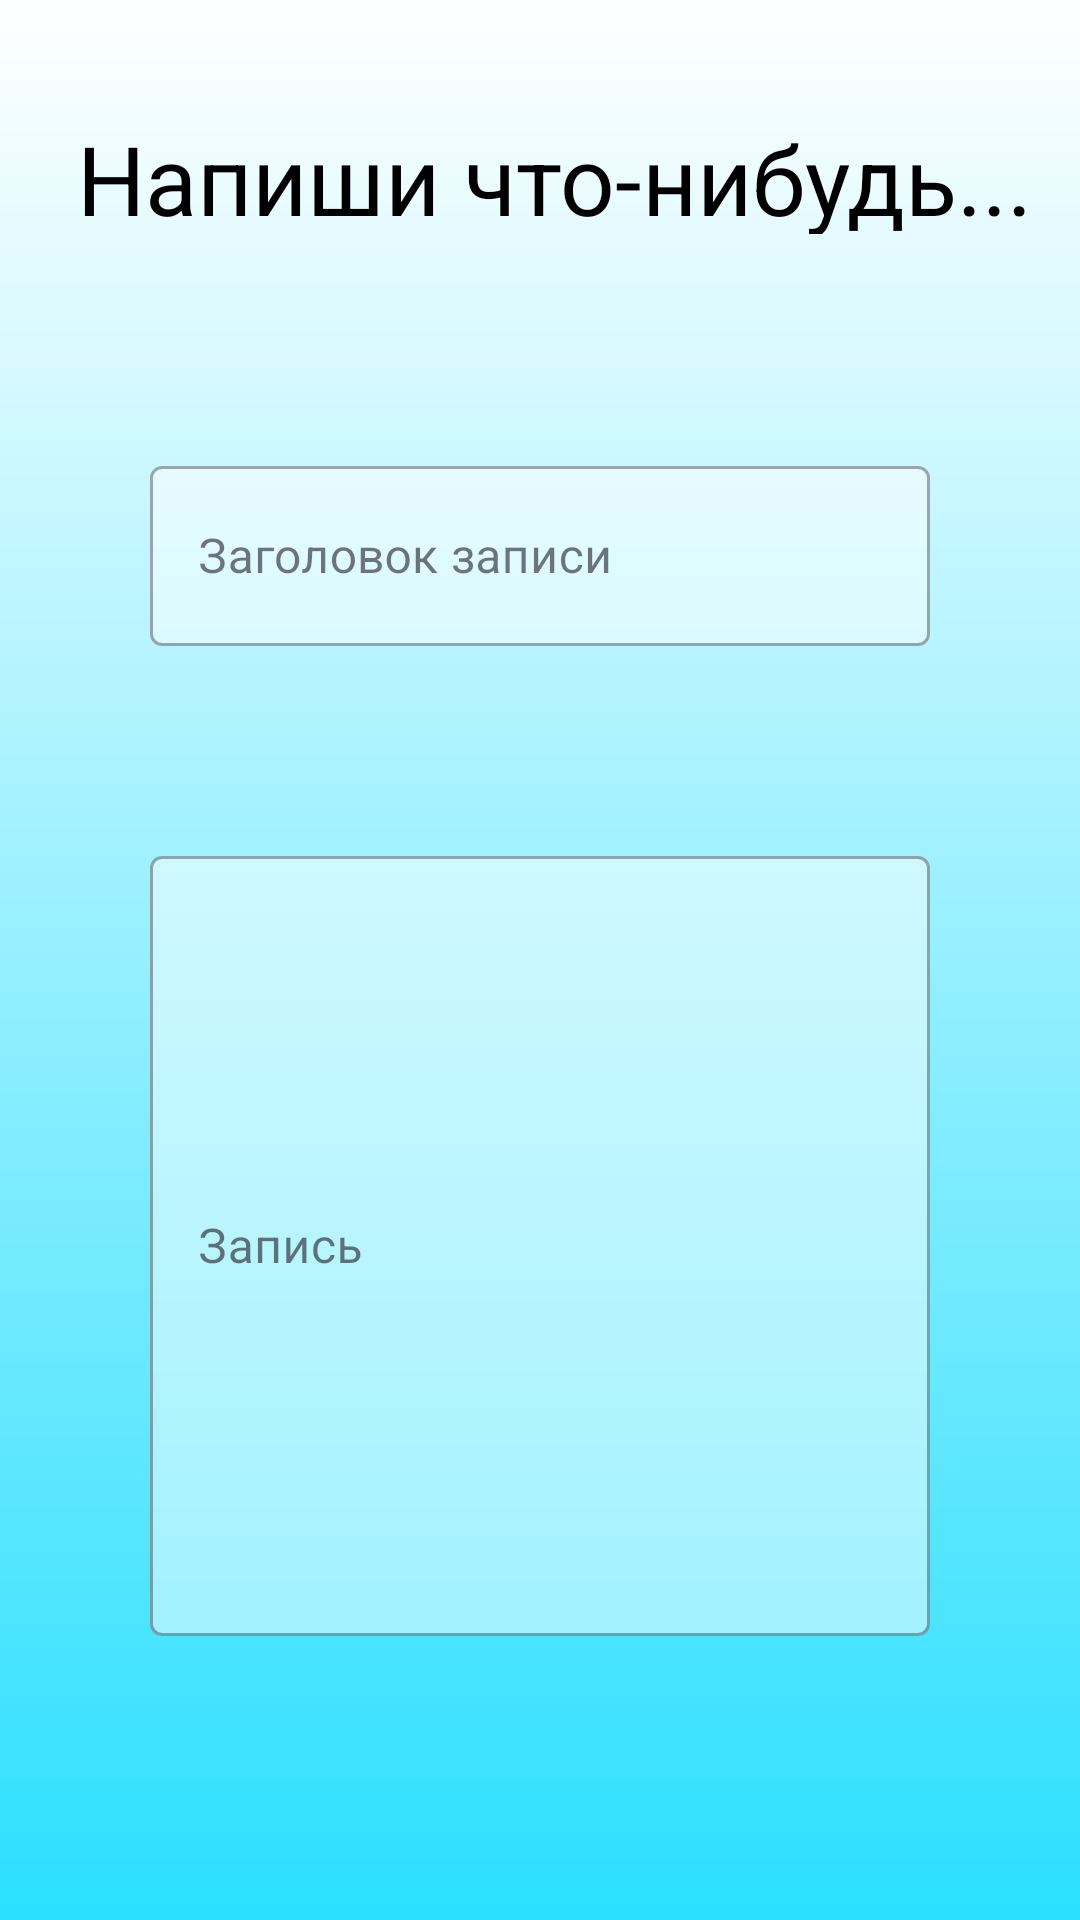

Produce the Android XML layout that renders to this screen, including the resource entries it uses.
<!-- AndroidManifest.xml: application theme Theme.ForSamsung -->
<!-- res/layout/write_story_for_myself.xml -->
<?xml version="1.0" encoding="utf-8"?>
<androidx.constraintlayout.widget.ConstraintLayout xmlns:android="http://schemas.android.com/apk/res/android"
    xmlns:app="http://schemas.android.com/apk/res-auto"
    xmlns:tools="http://schemas.android.com/tools"
    android:layout_width="match_parent"
    android:background="@drawable/back_graind_vhod"
    android:layout_height="match_parent"
    tools:context=".activities.WriteStoryForMyself"
    >

    <TextView
        android:layout_width="319dp"
        android:layout_height="40dp"
        android:layout_marginTop="38dp"
        android:layout_marginEnd="16dp"
        android:gravity="right"
        android:text="Напиши что-нибудь..."
        android:textColor="@color/black"
        android:textSize="32dp"
        app:layout_constraintEnd_toEndOf="parent"
        app:layout_constraintTop_toTopOf="parent" />


    <ImageView
        android:id="@+id/back"
        android:layout_width="50dp"
        android:layout_height="50dp"
        android:layout_marginStart="28dp"
        android:layout_marginTop="34dp"
        android:src="@drawable/icon_back"
        app:layout_constraintStart_toStartOf="parent"
        app:layout_constraintTop_toTopOf="parent" />

    <com.google.android.material.textfield.TextInputLayout
        style="@style/Widget.MaterialComponents.TextInputLayout.OutlinedBox"
        android:layout_width="match_parent"

        android:layout_height="wrap_content"
        android:layout_marginTop="150dp"
        android:layout_marginStart="50dp"
        android:layout_marginEnd="50dp"
        android:hint="Заголовок записи"
        app:boxBackgroundColor="@color/my_white_200"
        app:layout_constraintStart_toStartOf="parent"
        app:layout_constraintTop_toTopOf="parent">
        <com.google.android.material.textfield.TextInputEditText
            android:id="@+id/zagolovok"
            android:maxLength="25"
            android:imeOptions="flagForceAscii"
            android:inputType="textMultiLine"
            android:layout_width="match_parent"
            android:layout_height="60dp"/>
    </com.google.android.material.textfield.TextInputLayout>

    <com.google.android.material.textfield.TextInputLayout
        style="@style/Widget.MaterialComponents.TextInputLayout.OutlinedBox"
        android:layout_width="match_parent"
        android:minHeight="260dp"
        android:layout_height="wrap_content"
        android:layout_marginTop="280dp"
        android:layout_marginStart="50dp"
        android:layout_marginEnd="50dp"
        android:hint="Запись"
        app:boxBackgroundColor="@color/my_white_200"
        app:layout_constraintStart_toStartOf="parent"
        app:layout_constraintTop_toTopOf="parent">
        <com.google.android.material.textfield.TextInputEditText
            android:id="@+id/zapis"
            android:maxLength="250"
            android:imeOptions="flagForceAscii"
            android:inputType="textMultiLine"
            android:layout_width="match_parent"
            android:minHeight="260dp"
            android:layout_height="match_parent"/>
    </com.google.android.material.textfield.TextInputLayout>

    <com.google.android.material.button.MaterialButton
        android:id="@+id/addZapis"
        android:layout_width="220dp"
        android:layout_height="50dp"
        android:layout_marginStart="92dp"
        android:layout_marginTop="652dp"
        android:background="@drawable/butbar"
        android:text="ГОТОВО"
        android:textColor="@color/black"
        app:backgroundTint="@color/white"
        app:backgroundTintMode="add"
        app:iconGravity="textEnd"
        app:iconPadding="8dp"
        app:iconTint="@color/my_purple_200"
        app:iconTintMode="add"
        app:layout_constraintStart_toStartOf="parent"
        app:layout_constraintTop_toTopOf="parent"
        app:pressedTranslationZ="8dp"
        app:rippleColor="@color/message_companion_200" />
</androidx.constraintlayout.widget.ConstraintLayout>
<!-- resources referenced by this layout -->
<resources>
  <color name="black">#FF000000</color>
  <color name="message_companion_200">#BFFF7258</color>
  <color name="my_purple_200">#923FD2</color>
  <color name="my_white_200">#7CFFFFFF</color>
  <color name="white">#FFFFFFFF</color>
  <!-- drawable back_graind_vhod (drawable) -->
  <?xml version="1.0" encoding="utf-8"?>
  <shape xmlns:android="http://schemas.android.com/apk/res/android">
      <gradient
          android:startColor="@color/white"
          android:endColor="@color/my_blue_200"
          android:angle="310"/>
  </shape>
  <!-- drawable butbar (drawable) -->
  <?xml version="1.0" encoding="UTF-8"?>
  <shape xmlns:android="http://schemas.android.com/apk/res/android">
      <solid android:color="#FFFFFF"/>
  
      <corners android:radius="30dp"/>
      <padding android:left="0dp" android:top="0dp" android:right="0dp" android:bottom="0dp" />
  </shape>
  <style name="Theme.ForSamsung" parent="Theme.Material3.DayNight.NoActionBar">
          
          <item name="colorPrimary">@color/purple_500</item>
          <item name="colorPrimaryVariant">@color/purple_700</item>
          <item name="colorOnPrimary">@color/white</item>
          
          <item name="colorSecondary">@color/teal_200</item>
          <item name="colorSecondaryVariant">@color/teal_700</item>
          <item name="colorOnSecondary">@color/black</item>
          
          <item name="android:statusBarColor">?attr/colorPrimaryVariant</item>
          
      </style>
  <color name="my_blue_200">#2BDFFF</color>
  <color name="purple_500">#FF6200EE</color>
  <color name="purple_700">#FF3700B3</color>
  <color name="teal_200">#FF03DAC5</color>
  <color name="teal_700">#FF018786</color>
</resources>
